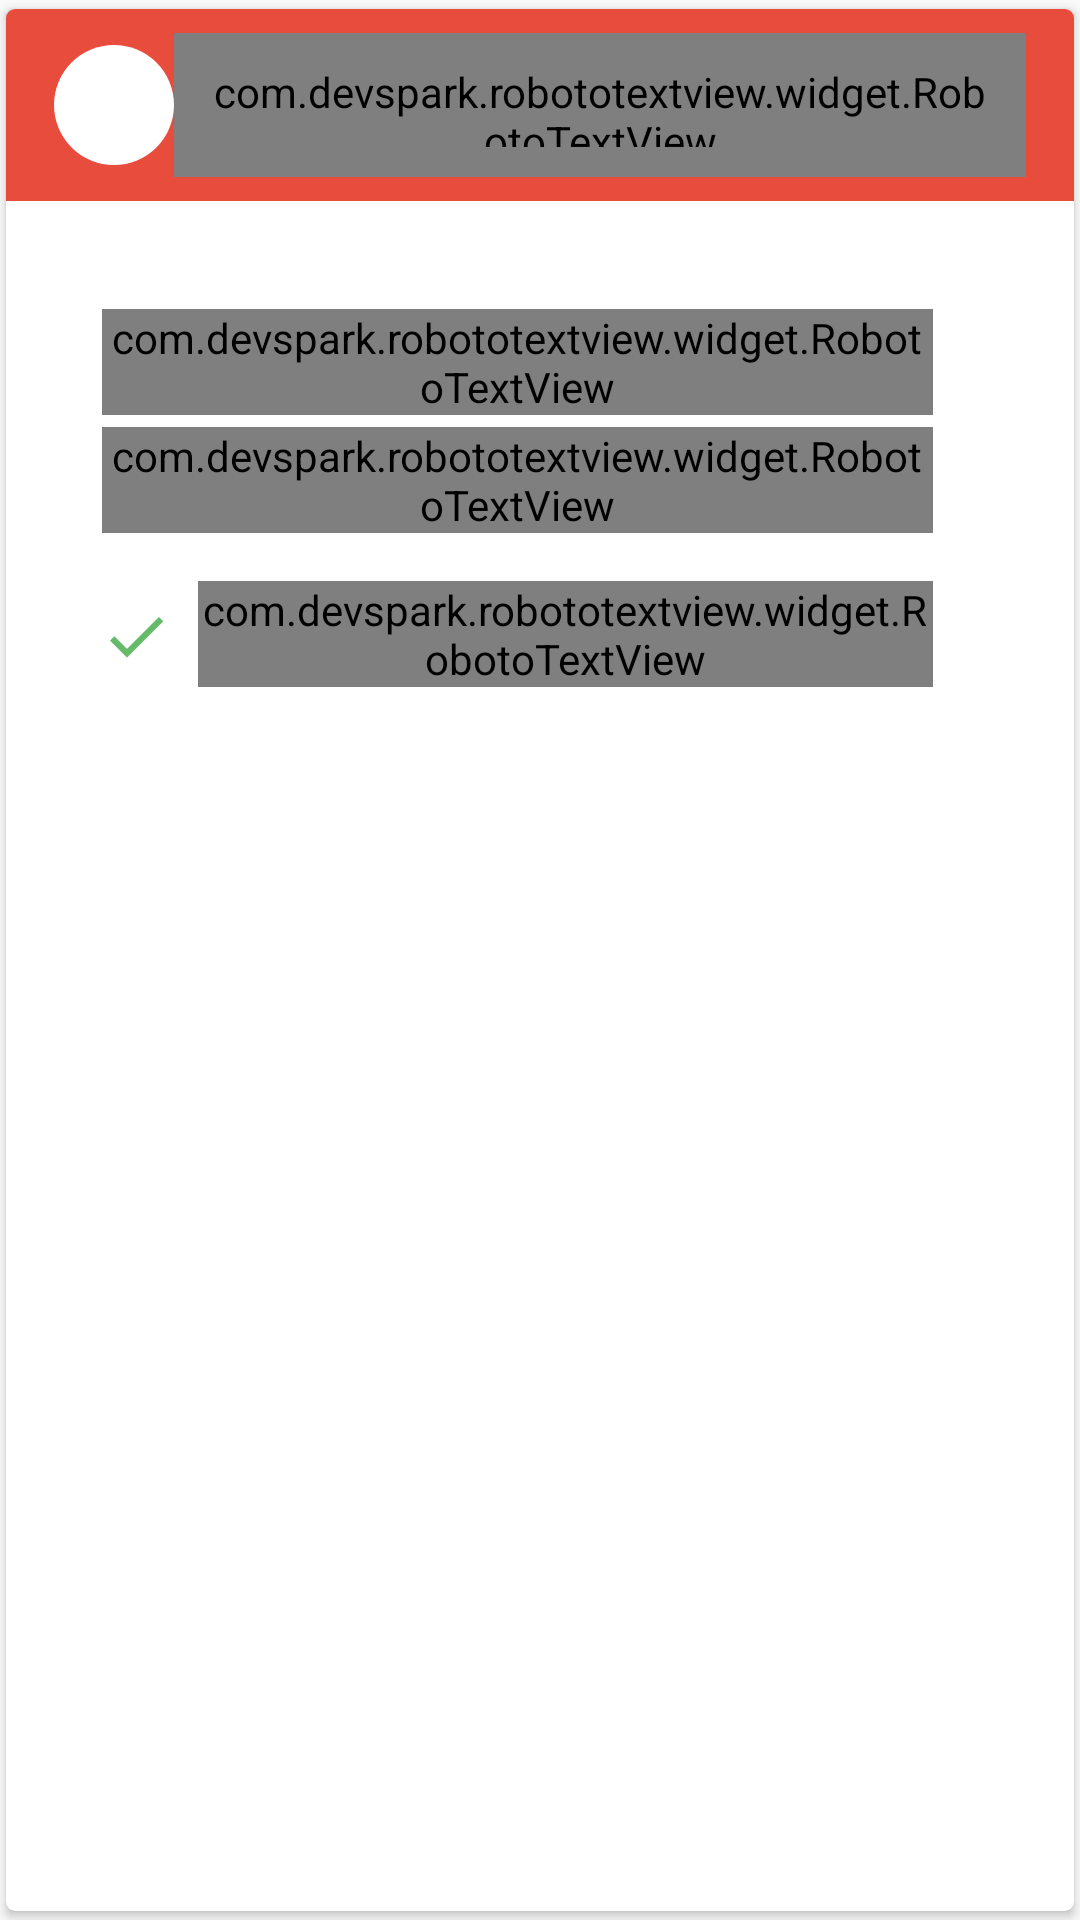

Write the Android layout XML for this screen, with the resource values it uses.
<!-- AndroidManifest.xml: application theme MyMaterialTheme -->
<!-- res/layout/item.xml -->
<android.support.v7.widget.CardView xmlns:card_view="http://schemas.android.com/apk/res-auto"
    xmlns:android="http://schemas.android.com/apk/res/android"
    xmlns:app="http://schemas.android.com/apk/res-auto"
    android:layout_width="match_parent"
    android:layout_height="wrap_content"
    android:layout_margin="5dp"
    android:padding="10dp"
    android:layout_marginTop="30dp"
    android:id="@+id/cv"
    card_view:cardCornerRadius="3dp"
    app:cardUseCompatPadding="true"
    app:cardPreventCornerOverlap="false">


    <LinearLayout
        android:layout_width="match_parent"
        android:layout_height="match_parent"
        android:orientation="vertical">

    <TextView
        android:layout_width="match_parent"
        android:layout_height="match_parent"
        android:visibility="gone"
        android:id="@+id/item_id"/>

    <RelativeLayout
        android:id="@+id/take_dialog_title_wrap"
        android:background="@color/colorPrimary"
        android:paddingLeft="16.0dip"
        android:paddingTop="8.0dip"
        android:paddingRight="16.0dip"
        android:paddingBottom="8.0dip"
        android:layout_width="fill_parent"
        android:layout_height="64.0dip">

    <View
        android:id="@+id/take_dialog_pill_background"
        android:background="@drawable/bg_shape_circle"
        android:layout_width="40.0dip"
        android:layout_height="40.0dip"
        android:layout_alignParentLeft="true"
        android:layout_centerVertical="true" />

    <ImageView
        android:id="@+id/take_dialog_pill"
        android:layout_width="24.0dip"
        android:layout_height="24.0dip"
        android:layout_marginLeft="8.0dip"
        android:layout_centerVertical="true" />


    <LinearLayout
        android:gravity="center_vertical"
        android:orientation="vertical"
        android:layout_width="wrap_content"
        android:layout_height="wrap_content"
        android:minHeight="47.0dip"
        android:layout_toRightOf="@id/take_dialog_pill_background"
        android:layout_centerVertical="true">


        <com.devspark.robototextview.widget.RobotoTextView
            xmlns:app="http://schemas.android.com/apk/res-auto"
            android:textColor="#ffff"
            android:gravity="center"
            android:id="@+id/take_dialog_pillname"
            android:layout_width="wrap_content"
            android:layout_height="wrap_content"
            android:textSize="20dp"
            android:padding="10dp"
            android:textStyle="bold"
            android:text="Medicine"
            app:typeface="roboto_medium"/>

    </LinearLayout>
    </RelativeLayout>

    <RelativeLayout
        android:layout_width="match_parent"
        android:layout_height="wrap_content"
        android:padding="16dp"
        >

        <LinearLayout
            android:orientation="vertical"
            android:id="@+id/take_dialog_normal_layout"
            android:paddingLeft="16.0dip"
            android:paddingTop="16.0dip"
            android:paddingRight="16.0dip"
            android:layout_width="fill_parent"
            android:layout_height="wrap_content">


            <LinearLayout
                android:gravity="start"
                android:orientation="vertical"
                android:id="@+id/take_dialog_instr_wrap"
                android:paddingTop="0.0dip"
                android:paddingBottom="16.0dip"
                android:layout_width="fill_parent"
                android:layout_height="wrap_content"
                android:layout_weight="1.0">

                <com.devspark.robototextview.widget.RobotoTextView
                    xmlns:app="http://schemas.android.com/apk/res-auto"
                    android:gravity="start"
                    android:id="@+id/take_dialog_schedule"
                    android:layout_width="fill_parent"
                    android:layout_height="wrap_content"
                    android:layout_marginTop="4.0dip"
                    android:layout_marginRight="15.0dip"
                    android:text="Scheduled for 12:00"
                    android:layout_alignParentTop="true"
                    app:typeface="roboto_medium"/>

                <com.devspark.robototextview.widget.RobotoTextView
                    android:gravity="start"
                    android:id="@+id/take_dialog_instructions"
                    android:padding="0.0dip"
                    android:layout_width="fill_parent"
                    android:layout_height="wrap_content"
                    android:layout_marginTop="4.0dip"
                    android:layout_marginRight="15.0dip"
                    android:text="Take 2 with food, don't mix with milk in any case!"
                    android:maxLines="3"
                    android:layout_alignParentTop="true"
                    app:typeface="roboto_medium"/>

                <LinearLayout
                    android:gravity="center"
                    android:orientation="horizontal"
                    android:id="@+id/take_dialog_status_layout"
                    android:paddingTop="16.0dip"
                    android:layout_width="fill_parent"
                    android:layout_height="wrap_content">

                    <ImageView
                        android:id="@+id/take_dialog_status_icon"
                        android:layout_width="24.0dip"
                        android:layout_height="24.0dip"
                        android:layout_marginRight="8.0dip"
                        android:src="@drawable/ic_check_green" />

                    <com.devspark.robototextview.widget.RobotoTextView
                        android:gravity="start|center"
                        android:id="@+id/take_dialog_status"
                        android:layout_width="fill_parent"
                        android:layout_height="wrap_content"
                        android:layout_marginRight="15.0dip"
                        android:text="Taken at 10:00 AM"
                        android:layout_alignParentTop="true"
                        app:typeface="roboto_medium"/>
                </LinearLayout>


            </LinearLayout>
        </LinearLayout>
    </RelativeLayout>

        <View
            android:id="@+id/separator_line"
            android:visibility="gone"
            android:background="@color/feed_separator_color"
            android:layout_width="wrap_content"
            android:layout_height="1.0px"
            android:layout_marginBottom="0.0dip"
             />


        <LinearLayout
            android:gravity="center"
            android:orientation="horizontal"
            android:id="@+id/card_buttons"
            android:visibility="gone"
            android:paddingLeft="8.0dip"
            android:paddingRight="8.0dip"
            android:layout_width="fill_parent"
            android:layout_height="52.0dip">

            <Button
                android:id="@+id/card_skip"
                android:background="@drawable/sg_background_selector"
                android:layout_width="wrap_content"
                android:layout_height="wrap_content"
                android:text="Skip"
                android:textColor="@color/sgColorPrimary"
                style="@style/sgDialogButton" />


            <View
                android:layout_width="0.0dip"
                android:layout_height="wrap_content"
                android:layout_weight="1.0" />

            <Button
                android:textColor="@color/sgColorPrimary"
                android:id="@+id/card_take"
                android:background="@drawable/sg_background_selector"
                android:layout_width="wrap_content"
                android:layout_height="wrap_content"
                android:drawableLeft="@drawable/ic_done_all"
                android:layout_marginLeft="8.0dip"
                android:text="   Take"
                style="@style/sgDialogButton" />
        </LinearLayout>


    </LinearLayout>

</android.support.v7.widget.CardView>
<!-- resources referenced by this layout -->
<resources>
  <color name="colorPrimary">#e74c3c</color>
  <color name="feed_separator_color">#ffdddddd</color>
  <color name="sgColorPrimary">#ff1686c4</color>
  <!-- drawable bg_shape_circle (drawable) -->
  <?xml version="1.0" encoding="utf-8"?>
  <shape android:shape="oval"
    xmlns:android="http://schemas.android.com/apk/res/android">
      <solid android:color="#ffff" />
      <size android:height="47.0dip" android:width="47.0dip" />
  </shape>
  <!-- drawable ic_check_green: png bitmap (drawable, 270 bytes) -->
  <!-- drawable sg_background_selector (drawable) -->
  <?xml version="1.0" encoding="utf-8"?>
  <selector android:enterFadeDuration="200" android:exitFadeDuration="200" xmlns:android="http://schemas.android.com/apk/res/android">
      <item android:state_pressed="false">
          <shape android:shape="oval">
              <solid android:color="@android:color/transparent" />
          </shape>
      </item>
      <item android:state_pressed="true">
          <shape android:shape="rectangle">
              <solid android:color="@color/sgColorListPressed" />
          </shape>
      </item>
  </selector>
  <style name="sgDialogButton" parent="@style/sgFlatButton">
          <item name="android:textSize">12.0sp</item>
          <item name="android:minWidth">0.0dip</item>
          <item name="android:minHeight">36.0dip</item>
      </style>
  <style name="MyMaterialTheme" parent="MyMaterialTheme.Base">
  
      </style>
  <color name="sgColorListPressed">#ffeeeeee</color>
  <style name="sgFlatButton" parent="@android:style/Widget.Button">
          <item name="android:textSize">14.0sp</item>
          <item name="android:textColor">@drawable/btn_white_text_selector</item>
          <item name="android:background">@drawable/button_states</item>
          <item name="android:paddingLeft">8.0dip</item>
          <item name="android:paddingRight">8.0dip</item>
          <item name="android:layout_width">wrap_content</item>
          <item name="android:minWidth">64.0dip</item>
          <item name="android:minHeight">48.0dip</item>
          <item name="android:textAllCaps">true</item>
      </style>
  <style name="MyMaterialTheme.Base" parent="Theme.AppCompat.Light.DarkActionBar">
          <item name="windowNoTitle">true</item>
          <item name="windowActionBar">false</item>
          <item name="colorPrimary">@color/colorPrimary</item>
          <item name="colorPrimaryDark">@color/colorPrimaryDark</item>
          <item name="colorAccent">@color/colorAccent</item>
      </style>
  <color name="colorPrimaryDark">#c0392b</color>
  <color name="colorAccent">#FFCDD2</color>
</resources>
